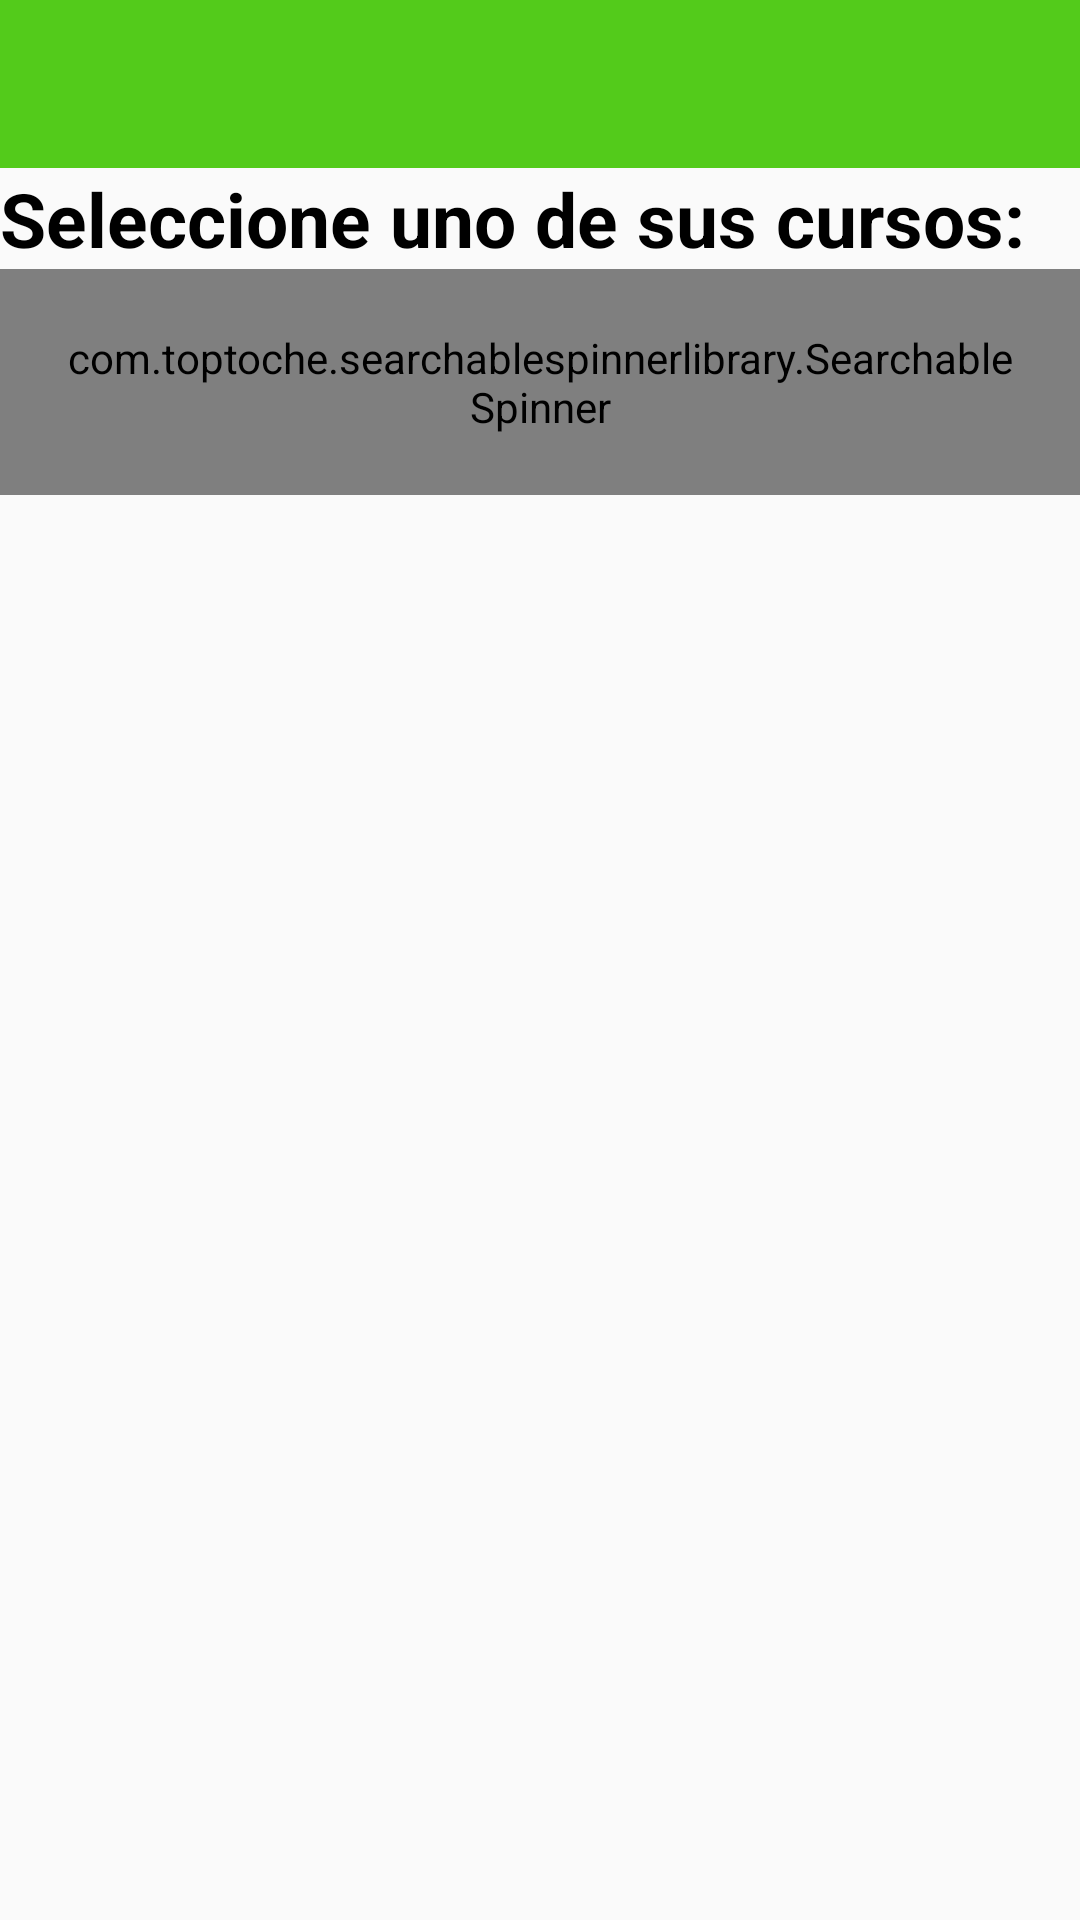

Produce the Android XML layout that renders to this screen, including the resource entries it uses.
<!-- AndroidManifest.xml: application theme AppTheme -->
<!-- res/layout/activity_profesor_vista_principal.xml -->
<?xml version="1.0" encoding="utf-8"?>
<LinearLayout xmlns:android="http://schemas.android.com/apk/res/android"
    xmlns:app="http://schemas.android.com/apk/res-auto"
    xmlns:tools="http://schemas.android.com/tools"
    android:layout_width="match_parent"
    android:layout_height="match_parent"
    android:orientation="vertical"
    tools:context=".profesorVistaPrincipal">
    <com.google.android.material.appbar.AppBarLayout
        android:layout_width="match_parent"
        android:layout_height="wrap_content"
        android:theme="@style/ThemeOverlay.AppCompat.Dark.ActionBar">


        <androidx.appcompat.widget.Toolbar
            android:id="@+id/myToolbarProfesor"
            android:layout_width="match_parent"
            android:layout_height="?attr/actionBarSize"
            android:background="#53cb1b"
            app:layout_scrollFlags="scroll|enterAlways"
            app:popupTheme="@style/ThemeOverlay.AppCompat.Light" />
    </com.google.android.material.appbar.AppBarLayout>

    <TextView
        android:id="@+id/textView4"
        android:layout_width="match_parent"
        android:layout_height="wrap_content"
        android:textSize="25dp"
        android:textStyle="bold"
        android:textColor="@color/black"
        android:text="Seleccione uno de sus cursos:" />

    <com.toptoche.searchablespinnerlibrary.SearchableSpinner
        android:id="@+id/spinnerForCursosProfesor"
        android:padding="20dp"
        android:layout_width="match_parent"
        android:layout_height="wrap_content" />

    <LinearLayout
        android:layout_width="match_parent"
        android:layout_height="match_parent"
        android:orientation="vertical">

        <ListView
            android:id="@+id/listaAlumnosCursosMatriculaldos"
            android:layout_width="match_parent"
            android:layout_height="match_parent" />
    </LinearLayout>
</LinearLayout>
<!-- resources referenced by this layout -->
<resources>
  <color name="black">#000</color>
  <style name="AppTheme" parent="Theme.AppCompat.Light.NoActionBar">
          <item name="colorPrimary">@color/colorPrimary</item>
          <item name="colorPrimaryDark">@color/colorPrimaryDark</item>
          <item name="colorAccent">@color/colorAccent</item>
      </style>
  <color name="colorPrimary">#008577</color>
  <color name="colorPrimaryDark">#00574B</color>
  <color name="colorAccent">#D81B60</color>
</resources>
